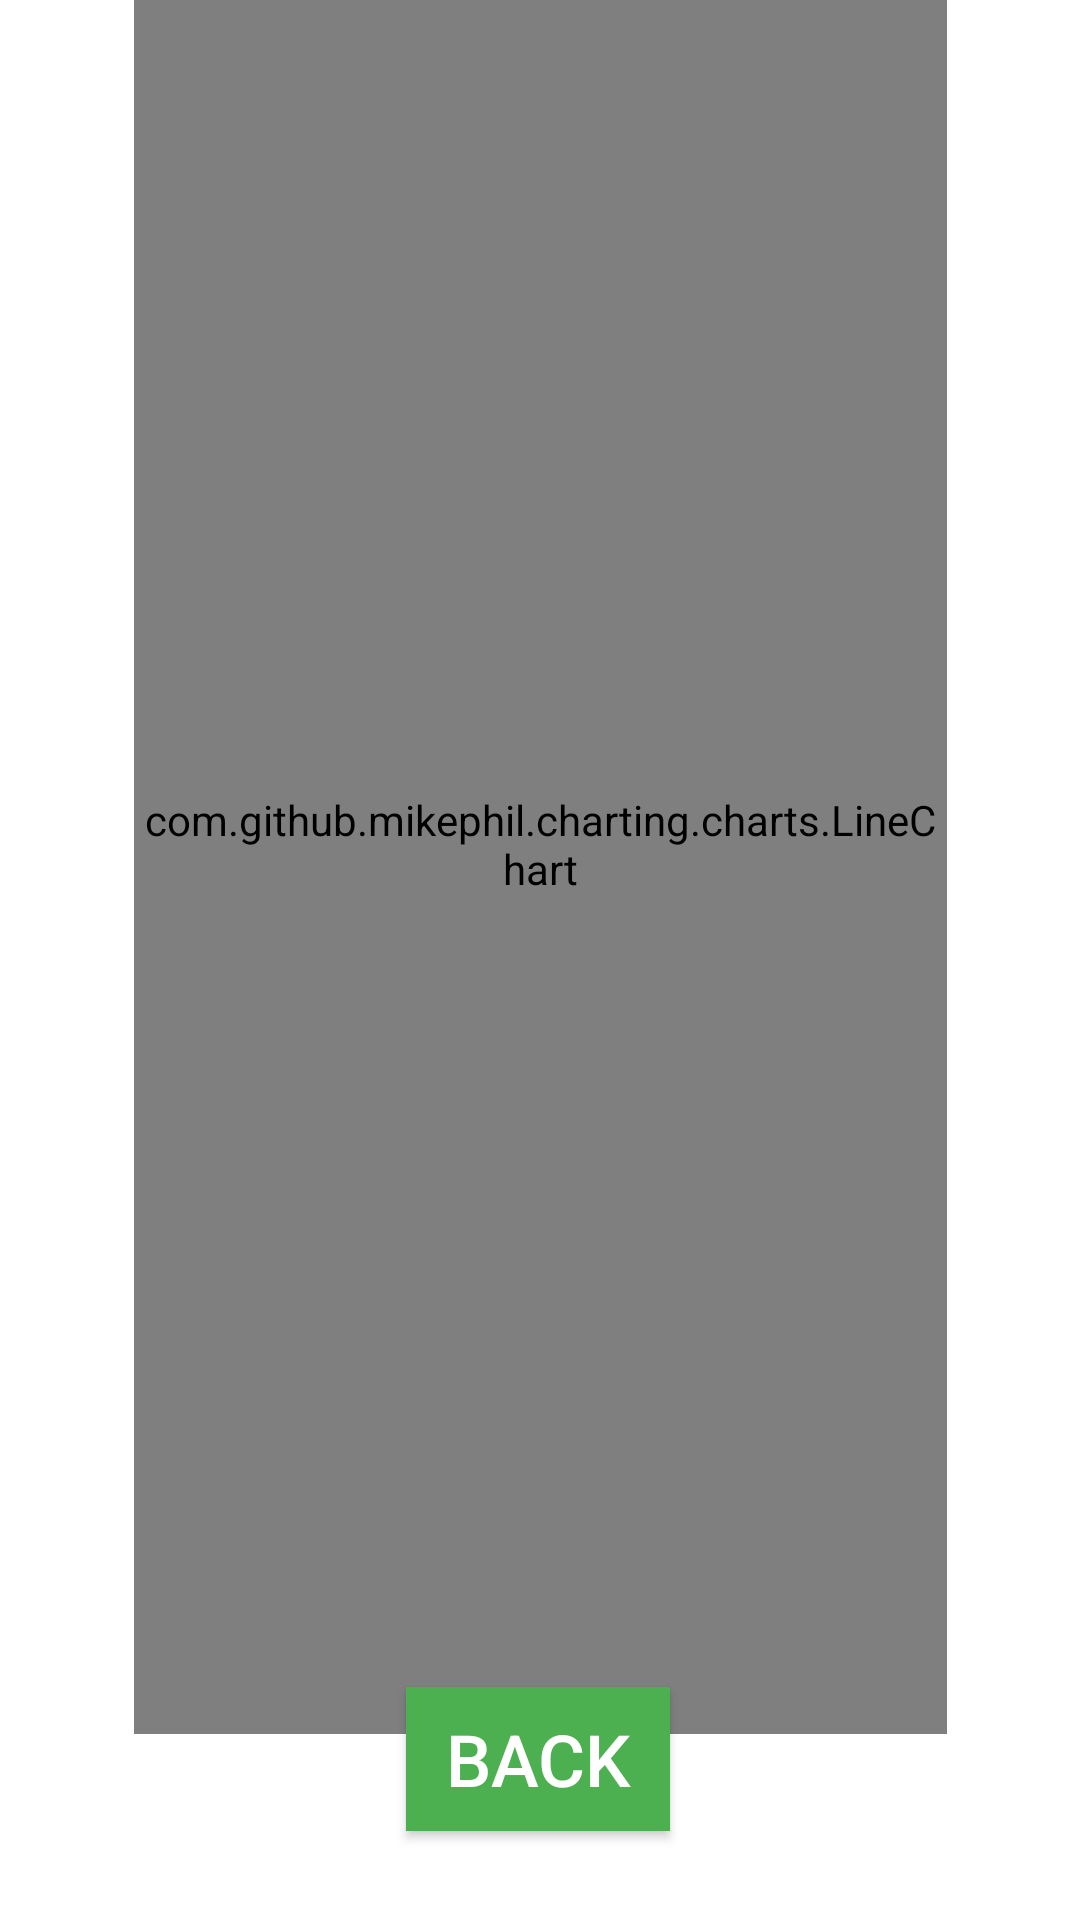

Produce the Android XML layout that renders to this screen, including the resource entries it uses.
<!-- AndroidManifest.xml: application theme Theme.Requester -->
<!-- res/layout/activity_chart.xml -->
<?xml version="1.0" encoding="utf-8"?>
<androidx.constraintlayout.widget.ConstraintLayout xmlns:android="http://schemas.android.com/apk/res/android"
    xmlns:app="http://schemas.android.com/apk/res-auto"
    xmlns:tools="http://schemas.android.com/tools"
    android:layout_width="match_parent"
    android:layout_height="match_parent"
    tools:context=".ChartActivity">

    <com.github.mikephil.charting.charts.LineChart
        android:id="@+id/chart"
        android:layout_width="271dp"
        android:layout_height="593dp"
        app:layout_constraintBottom_toTopOf="@+id/button"
        app:layout_constraintEnd_toEndOf="parent"
        app:layout_constraintStart_toStartOf="parent"
        app:layout_constraintTop_toTopOf="parent"
         />
    <Button
        android:id="@+id/button"
        android:layout_width="wrap_content"
        android:layout_height="wrap_content"
        android:background="#4CAF50"
        android:paddingStart="10dp"
        android:paddingEnd="10dp"
        android:text="@string/back"
        android:textColor="@android:color/background_light"
        android:textSize="24sp"
        app:layout_constraintBottom_toBottomOf="parent"
        app:layout_constraintEnd_toEndOf="parent"
        app:layout_constraintHorizontal_bias="0.498"
        app:layout_constraintStart_toStartOf="parent"
        app:layout_constraintTop_toTopOf="parent"
        app:layout_constraintVertical_bias="0.95" />
</androidx.constraintlayout.widget.ConstraintLayout>
<!-- resources referenced by this layout -->
<resources>
  <string name="back">back</string>
  <style name="Theme.Requester" parent="Theme.MaterialComponents.DayNight.DarkActionBar">
          
          <item name="colorPrimary">@color/purple_500</item>
          <item name="colorPrimaryVariant">@color/purple_700</item>
          <item name="colorOnPrimary">@color/white</item>
          
          <item name="colorSecondary">@color/teal_200</item>
          <item name="colorSecondaryVariant">@color/teal_700</item>
          <item name="colorOnSecondary">@color/black</item>
          
          <item name="android:statusBarColor">?attr/colorPrimaryVariant</item>
          
      </style>
  <!-- not gathered from this repository: default colours our renderer supplied (Android Studio template values) -->
  <color name="purple_500">#FF6200EE</color>
  <color name="purple_700">#FF3700B3</color>
  <color name="teal_200">#FF03DAC5</color>
  <color name="teal_700">#FF018786</color>
  <color name="black">#FF000000</color>
  <color name="white">#FFFFFFFF</color>
</resources>
